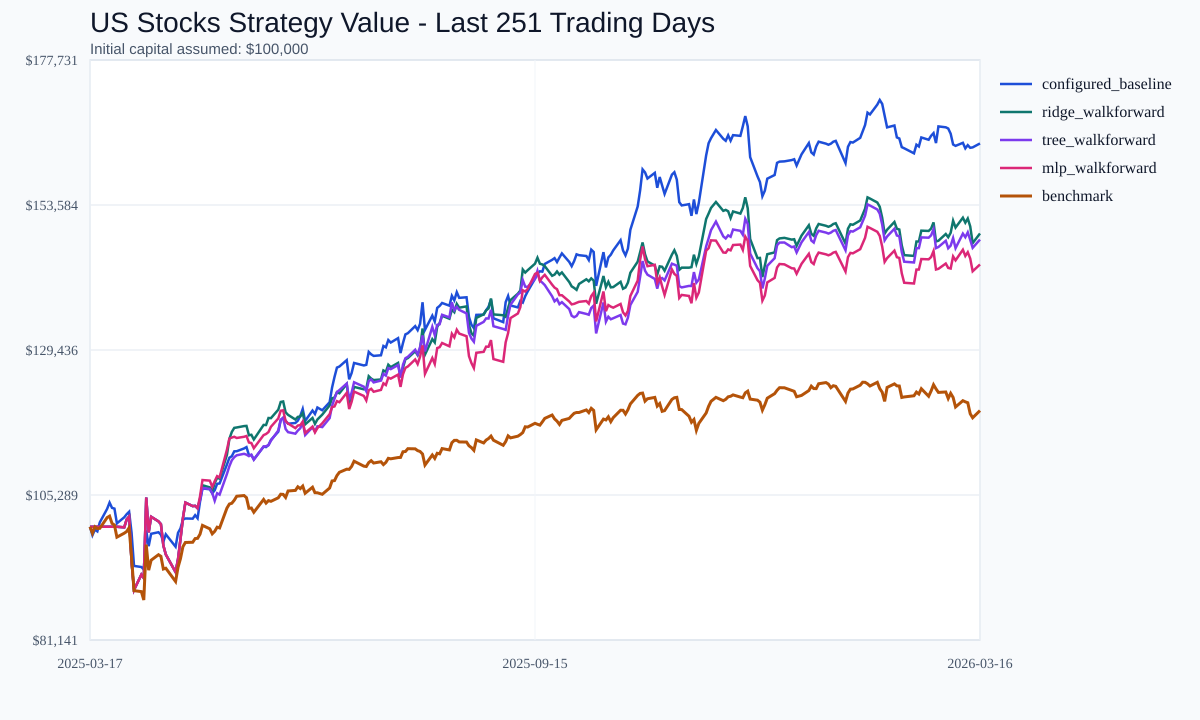

The data file committed next to this chart (first rows):
date, configured_baseline_value, ridge_walkforward_value, tree_walkforward_value, mlp_walkforward_value, benchmark_value
2025-03-17, 100000, 100000, 100000, 100000, 100000
2025-03-18, 98594, 100000, 100000, 100000, 98919
2025-03-19, 99512, 100000, 100000, 100000, 99996
2025-03-20, 99230, 100000, 100000, 100000, 99707
2025-03-21, 100724, 100000, 100000, 100000, 99740
2025-03-24, 102979, 100000, 100000, 100000, 101526
2025-03-25, 104022, 100000, 100000, 100000, 101770
2025-03-26, 103149, 100000, 100000, 100000, 100555
2025-03-27, 103022, 100000, 100000, 100000, 100288
2025-03-28, 100566, 100000, 100000, 100000, 98269
2025-03-31, 101573, 99905, 99905, 99905, 98928
2025-04-01, 102091, 101217, 101217, 101217, 99208
2025-04-02, 102499, 101695, 101695, 101695, 99836
2025-04-03, 98997, 94137, 94137, 94137, 94916
2025-04-04, 93480, 89481, 89481, 89481, 89359
2025-04-07, 93297, 92024, 92024, 92024, 89200
2025-04-08, 92891, 91441, 91441, 91441, 87803
2025-04-09, 99376, 104868, 104868, 104868, 97024
2025-04-10, 96764, 99064, 99064, 99064, 92772
2025-04-11, 98828, 101663, 101663, 101663, 94428
2025-04-14, 99087, 100900, 100900, 100900, 95344
2025-04-15, 98678, 100436, 100436, 100436, 95077
2025-04-16, 97494, 96885, 96885, 96885, 92963
2025-04-17, 98739, 95384, 95384, 95384, 93096
2025-04-21, 96676, 92446, 92446, 92446, 90880
2025-04-22, 98988, 94612, 94612, 94612, 93244
2025-04-23, 99717, 97925, 97925, 97925, 94689
2025-04-24, 101173, 101409, 101409, 101409, 96682
2025-04-25, 101376, 104021, 104021, 104021, 97381
2025-04-28, 101349, 103440, 103440, 103440, 97418
2025-04-29, 101928, 103480, 103480, 103480, 98032
2025-04-30, 101413, 103077, 103077, 103077, 98071
2025-05-01, 104191, 104638, 104419, 105069, 98766
2025-05-02, 106383, 106905, 106459, 107781, 100232
2025-05-05, 106242, 106561, 106294, 107683, 99657
2025-05-06, 105558, 105979, 105624, 106646, 98824
2025-05-07, 106082, 107283, 104326, 107584, 99240
2025-05-08, 107153, 108150, 105578, 108436, 99931
2025-05-09, 107209, 108016, 105352, 108222, 99804
2025-05-12, 110361, 111973, 108784, 112824, 103102
2025-05-13, 111493, 114627, 110082, 114684, 103783
2025-05-14, 111749, 115793, 111070, 114855, 103916
2025-05-15, 112560, 116468, 111592, 114986, 104423
2025-05-16, 112577, 116533, 111903, 114785, 105085
2025-05-19, 113038, 116765, 112148, 114983, 105200
2025-05-20, 113265, 116798, 112004, 115114, 104846
2025-05-21, 111941, 115239, 111763, 114033, 103079
2025-05-22, 111945, 115318, 111996, 113946, 103120
2025-05-23, 111215, 114531, 111166, 113077, 102416
2025-05-27, 113339, 116956, 113367, 115263, 104545
2025-05-28, 113271, 116944, 113410, 115445, 103940
2025-05-29, 113607, 118113, 113590, 115771, 104351
2025-05-30, 114466, 118086, 114332, 116650, 104234
2025-06-02, 115827, 119493, 116032, 118041, 104821
2025-06-03, 117724, 120782, 117839, 119314, 105419
2025-06-04, 118162, 120864, 118119, 119395, 105391
2025-06-05, 117646, 119065, 116283, 117618, 104881
2025-06-06, 117158, 118638, 115754, 117196, 105958
2025-06-09, 117284, 117858, 115503, 116426, 106054
2025-06-10, 117670, 118294, 116019, 116856, 106655
... 191 more rows
